Run: headless pygame with SDL's dummy video driver; simulated clock (each Clock.tick advances the game by its frame time, no real sleeping); random seed 0; keys injected as events and as key.get_pressed() state; no mouse input.
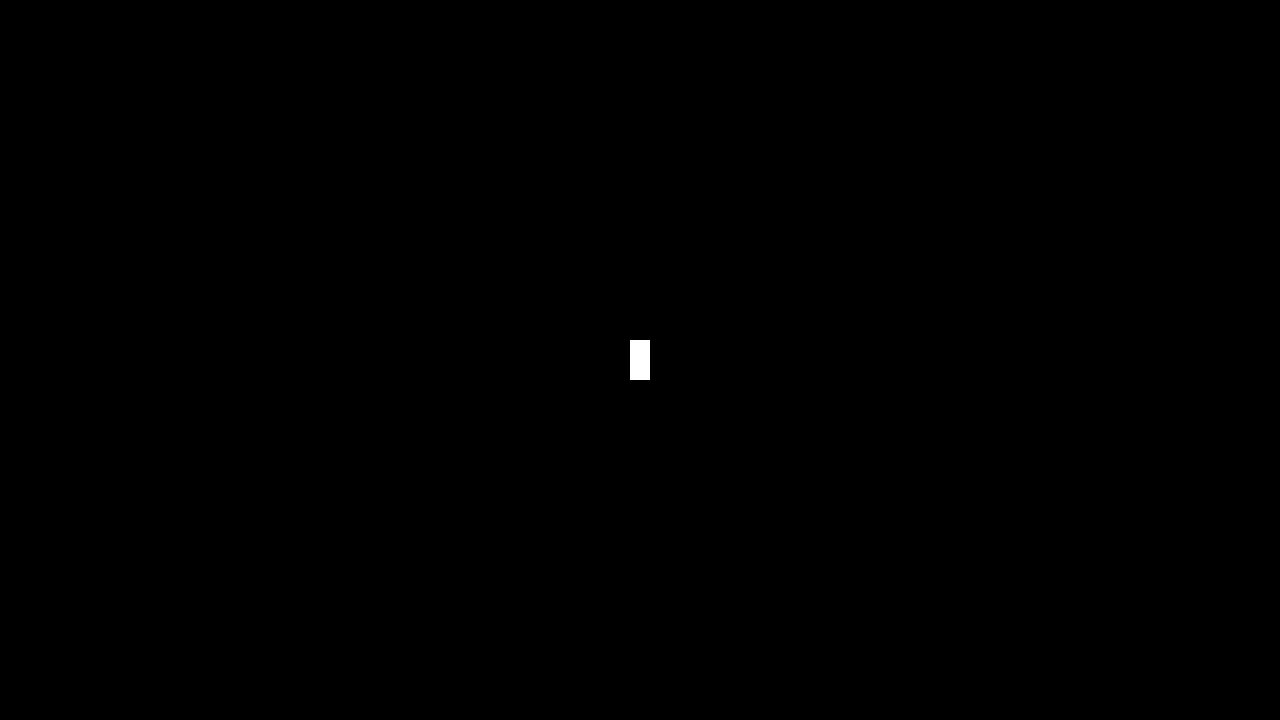
Frame 1 of 4 · flips 1–60 · no input
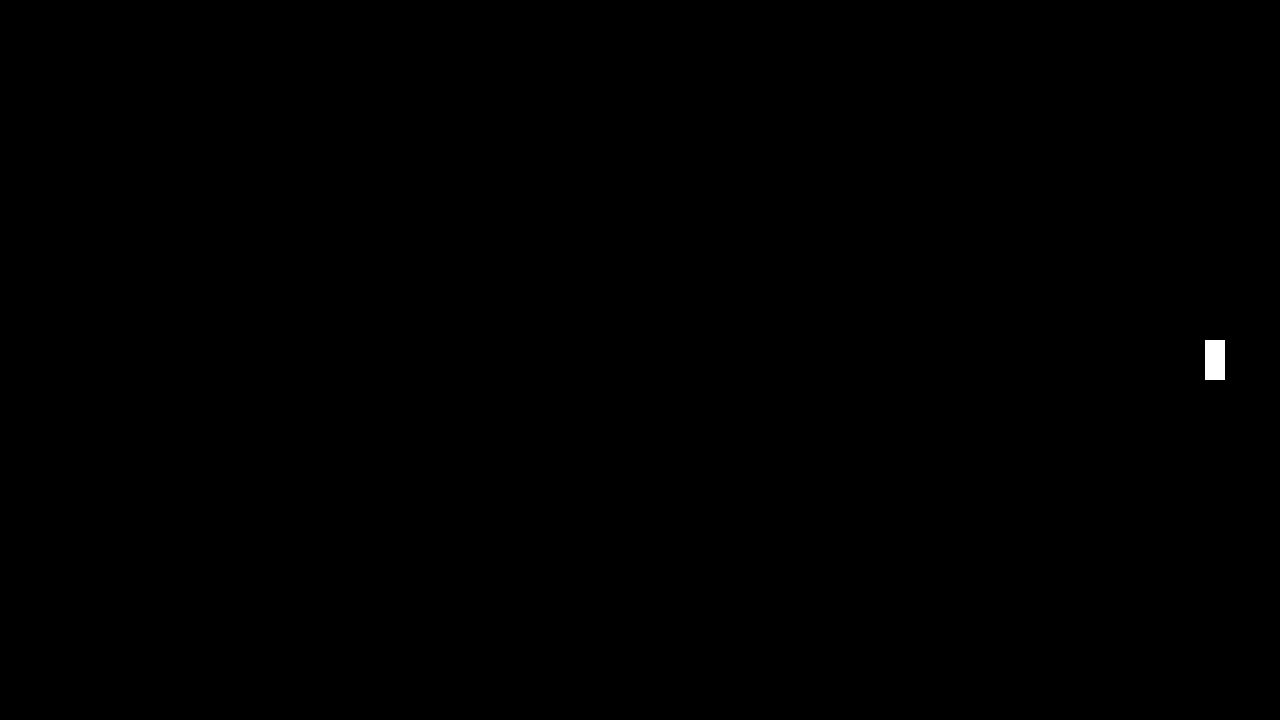
Frame 2 of 4 · flips 61–180 · tapped SPACE, RETURN · held RIGHT (→), D
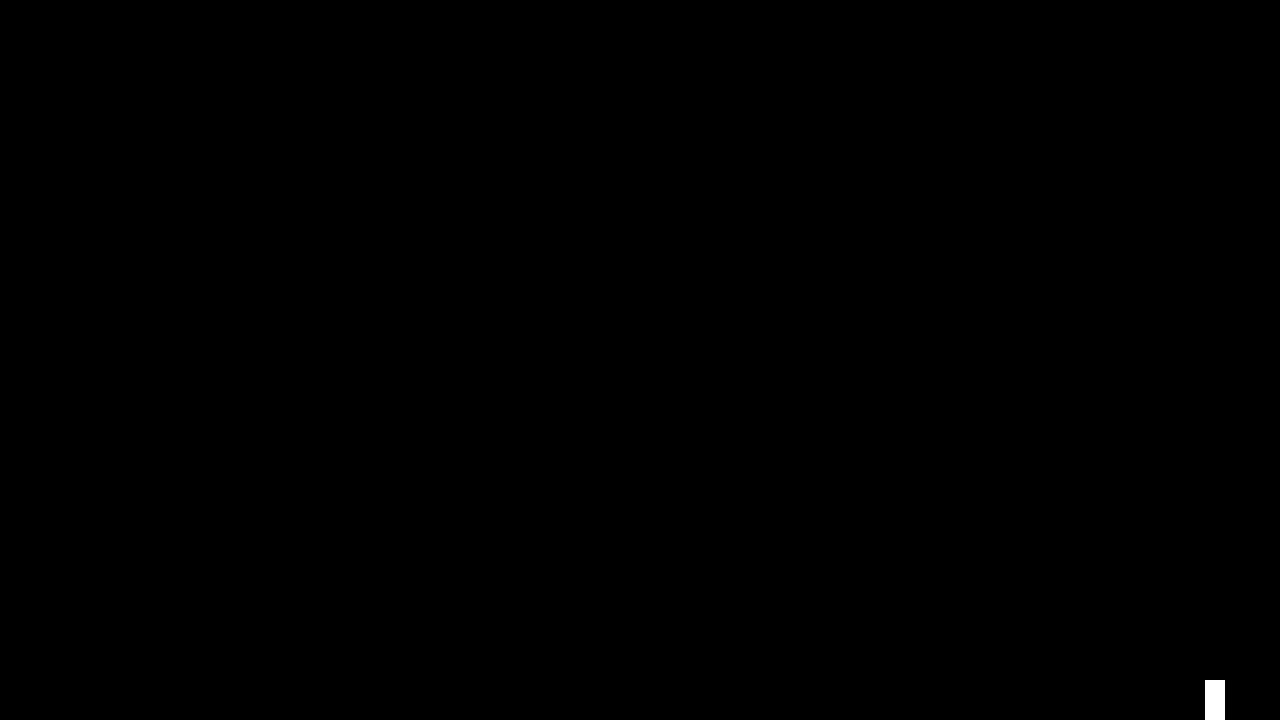
Frame 3 of 4 · flips 181–300 · held DOWN (↓), S
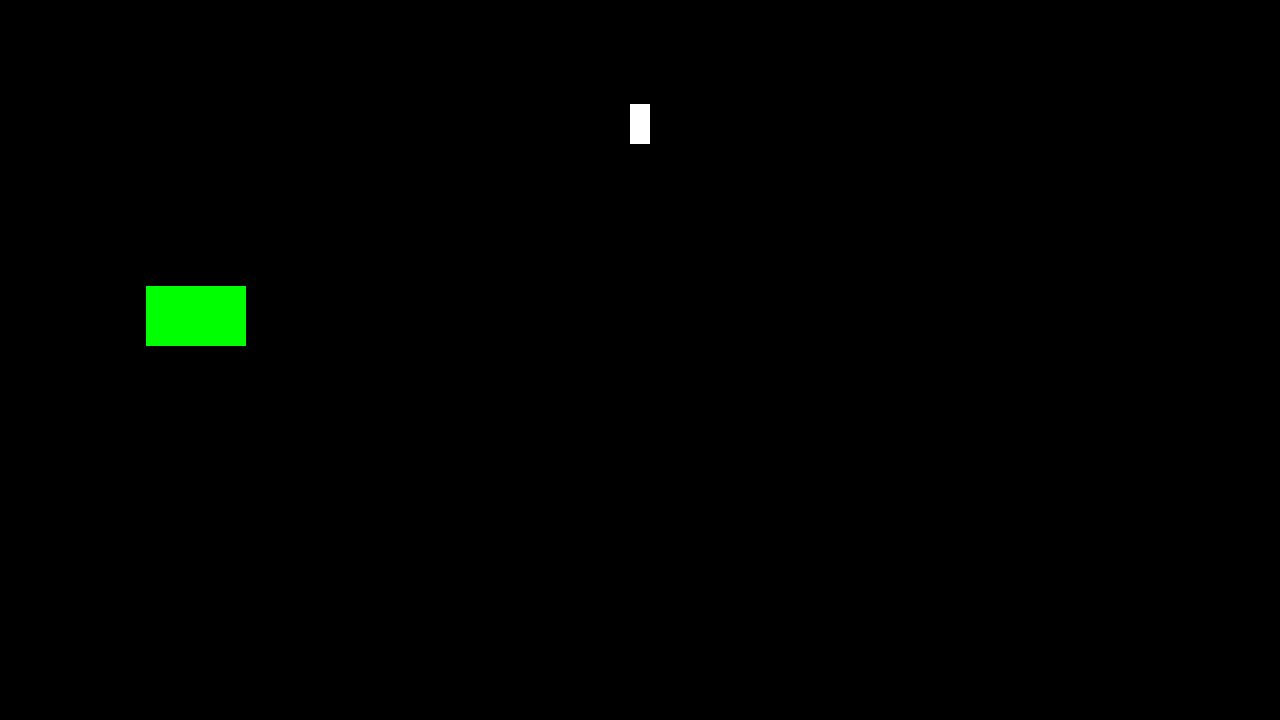
Frame 4 of 4 · flips 301–420 · held LEFT (←), A, UP (↑), W

The pygame program that drew these frames:

import pygame
import random


class Player:
    def __init__(self, x: int, y: int):
        self.x = x
        self.y = y
        self.health = 5
        self.width = 20
        self.height = 40


class Runner:
    def __init__(self, x: int, y: int):
        self.x = x
        self.y = y
        self.health = 5
        self.state = Runner.STATE_INIT
        self.x_0 = 0
        self.y_0 = 0
        self.dir_x = 0
        self.dir_y = 0
        self.start_time = 0

    height = 60
    width = 100
    STATE_INIT = 0
    STATE_SLOW_MOVE = 1
    STATE_FIRST_STOP = 2
    STATE_FAST_MOVE = 3
    STATE_SECOND_STOP = 4
    STATE_KILLED = 5

    SLOW_SPEED = 40

class Runners:
    def __init__(self):
        self.last_spawn = 0
        self.elements = []


class Bullet:
    def __init__(self, x_0: int, y_0: int, direction_x: float, direction_y: float):
        self.x_0 = x_0
        self.y_0 = y_0
        self.x = x_0
        self.y = y_0
        self.dir_x = direction_x
        self.dir_y = direction_y
        self.speed = 3


class PygameContext:
    def __init__(self, width: int, height: int):
        pygame.init()

        self.width = width
        self.height = height
        self.screen = pygame.display.set_mode((self.width, self.height))
        self.clock = pygame.time.Clock()
        self.delta_time = 0
        self.time = 0


def length(x: int, x_2: int, y: int, y_2: int) -> float:
    e_x = x_2 - x
    e_y = y_2 - y
    leng = (e_x ** 2 + e_y ** 2) ** 0.5
    return leng


def get_direction(x_1: int, y_1: int, x_2: int, y_2: int) -> tuple[float, float]:
    leng = length(x_1, x_2, y_1, y_2)
    return (x_2- x_1) / leng, (y_2 - y_1) / leng


def get_rectangle_around_player(player: Player, width: int, height: int) -> pygame.Rect:
    return pygame.Rect(player.x - width // 2, player.y - height // 2, width, height)

def control_player(context: PygameContext, player: Player):
    keys = pygame.key.get_pressed()
    if keys[pygame.K_w]:
        player.y -= 300 * context.delta_time
    if keys[pygame.K_s]:
        player.y += 300 * context.delta_time
    if keys[pygame.K_a]:
        player.x -= 300 * context.delta_time
    if keys[pygame.K_d]:
        player.x += 300 * context.delta_time

    if player.y - player.height / 2 < 0:
        player.y = player.height / 2
    if player.y + player.height / 2 > context.height:
        player.y = context.height - player.height / 2
    if player.x - player.width / 2 < 0:
        player.x = player.width / 2
    if player.x + player.width / 2 > context.width:
        player.x = context.width - player.width / 2


def spawn_runners(context: PygameContext, player: Player, runners: Runners):
    if context.time - runners.last_spawn >= 5:
        runners.last_spawn = context.time
        trying = True
        while trying:
            x = random.randint((0 + Runner.width // 2), context.width - Runner.width // 2)
            y = random.randint(0 + Runner.height // 2, context.height - Runner.height // 2)
            leng = length(player.x, x, player.y, y)
            if leng >= 600:
                trying = False
                runners.elements.append(Runner(x, y))


def control_runners(context: PygameContext, player: Player, runners: Runners):
    for runner in runners.elements:
        if runner.state == Runner.STATE_INIT:
            runner.state = Runner.STATE_SLOW_MOVE
            rect = get_rectangle_around_player(player, 100, 100)
            dest_x = random.randint(rect.left, rect.right)
            dest_y = random.randint(rect.top, rect.bottom)
            runner.dir_x, runner.dir_y = get_direction(runner.x, runner.y, dest_x, dest_y)
            runner.start_time = context.time
            runner.x_0, runner.y_0 = runner.x, runner.y
        elif runner.state == Runner.STATE_SLOW_MOVE:
            d_t = context.time - runner.start_time
            if d_t < 5:
                runner.x = runner.x_0 + runner.dir_x * d_t * Runner.SLOW_SPEED
                runner.y = runner.y_0 + runner.dir_y * d_t * Runner.SLOW_SPEED
            else:
                runner.state = Runner.STATE_FIRST_STOP


def control(context: PygameContext, player: Player, runners: Runners):
    spawn_runners(context, player, runners)
    control_runners(context, player, runners)


def draw_player(context: PygameContext, player: Player):
    r = pygame.Rect(player.x - player.width / 2, player.y - player.height / 2, player.width, player.height)
    pygame.draw.rect(context.screen, (255, 255, 255), r)


def draw_runners(context: PygameContext, runners: Runners):
    for runner in runners.elements:
        r = pygame.Rect(runner.x - runner.width / 2, runner.y - runner.height / 2, runner.width, runner.height)
        pygame.draw.rect(context.screen, (0, 255, 0), r)


def draw(context: PygameContext, player: Player, runners: Runners):
    context.screen.fill((0, 0, 0))

    draw_player(context, player)
    draw_runners(context, runners)

    pygame.display.flip()


def main():
    context = PygameContext(1280, 720)
    player = Player(context.width // 2, context.height // 2)

    runners = Runners()

    running = True

    while running:
        for event in pygame.event.get():
            if event.type == pygame.QUIT:
                running = False

        control_player(context, player)
        control(context, player, runners)
        draw(context, player, runners)

        context.delta_time = context.clock.tick(60) / 1000
        context.time = context.time + context.delta_time

    pygame.quit()


main()
